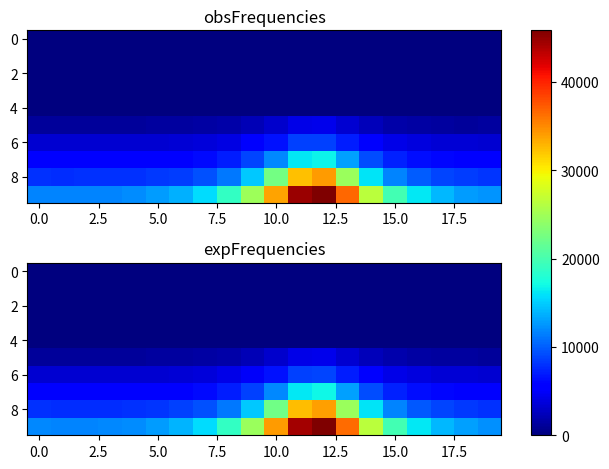

Write Python code to recreate this figure.
import matplotlib.pyplot as plt
import numpy as np
obsFrequencies = np.array([[ 0, 0, 0, 0, 0, 0, 0, 0, 0, 0, 0, 0, 0, 0, 0, 0, 0, 0, 0, 0], [0, 0, 0, 0, 0, 0, 0, 0, 0, 0, 0, 0, 0, 0, 0, 0, 0, 0, 0, 0], [0, 0, 0, 0, 0, 0, 0, 0, 0, 0, 0, 0, 0, 0, 0, 0, 0, 0, 0, 0], [0, 0, 0, 0, 0, 0, 0, 0, 0, 0, 0, 0, 0, 0, 0, 0, 0, 0, 0, 0], [0, 0, 0, 0, 0, 0, 0, 0, 0, 0, 0, 0, 0, 0, 0, 0, 0, 0, 0, 0], [1233, 1177, 1204, 1154, 1191, 1350, 1320, 1510, 1759, 2266, 3108, 4229, 4383, 3323, 2406, 1714, 1537, 1392, 1237, 1257], [3310, 3234, 3276, 3271, 3283, 3350, 3521, 3663, 4104, 5047, 6544, 8698, 8700, 7151, 5125, 4221, 3788, 3488, 3566, 3325], [5544, 5455, 5331, 5398, 5543, 5693, 5800, 6228, 7017, 8800, 11951, 16211, 16700, 12916, 9295, 7264, 6382, 5928, 5735, 5558], [7984, 7837, 7914, 8015, 7934, 8251, 8506, 9477, 11264, 14696, 22514, 32330, 34076, 24662, 16056, 11711, 9874, 8803, 8449, 8121], [11780, 11720, 11679, 11725, 12168, 12805, 13769, 15737, 18811, 24763, 33785, 44580, 45820, 36527, 26367, 19695, 16130, 13973, 12849, 12401 ]]);
expFrequencies = np.array([[ 0, 0, 0, 0, 0, 0, 0, 0, 0, 0, 0, 0, 0, 0, 0, 0, 0, 0, 0, 0], [0, 0, 0, 0, 0, 0, 0, 0, 0, 0, 0, 0, 0, 0, 0, 0, 0, 0, 0, 0], [0, 0, 0, 0, 0, 0, 0, 0, 0, 0, 0, 0, 0, 0, 0, 0, 0, 0, 0, 0], [0, 0, 0, 0, 0, 0, 0, 0, 0, 0, 0, 0, 0, 0, 0, 0, 0, 0, 0, 0], [0, 0, 0, 0, 0, 0, 0, 0, 0, 0, 0, 0, 0, 0, 0, 0, 0, 0, 0, 0], [1207.29, 1194.94, 1193.77, 1203.53, 1226.46, 1268.36, 1341.68, 1473.09, 1721.19, 2209.53, 3111.81, 4221.17, 4382.46, 3363.93, 2367.13, 1801.62, 1514.44, 1364.13, 1281.1, 1233.71], [3301.64, 3282.4, 3280.58, 3295.77, 3331.68, 3398.03, 3516.02, 3731.93, 4149.89, 4995.1, 6596.44, 8601.12, 8894.66, 7049.42, 5271.92, 4287.43, 3800.78, 3552.54, 3418.38, 3343.1], [5474.81, 5442.07, 5438.99, 5464.81, 5526.28, 5641.39, 5850.04, 6241.77, 7025.53, 8677.03, 11960.3, 16259.9, 16903.1, 12916, 9232.15, 7289, 6368.84, 5915.48, 5677.04, 5545.98], [7878.41, 7812.89, 7806.76, 7858.35, 7982.04, 8216.31, 8647.83, 9474.72, 11169.8, 14841.2, 22356.4, 32449.6, 33977, 24579.8, 16095.4, 11748, 9746.42, 8784.65, 8289.46, 8021.89], [11877.9, 11695.5, 11678.2, 11822.4, 12159.5, 12769.7, 13817, 15623.7, 18843.9, 24606.6, 34028.2, 44352.7, 45775.7, 36471, 26347.2, 19838.8, 16180.9, 14132.2, 12953.7, 12265.8 ]]);
fig, (ax1, ax2) = plt.subplots(2)
combined = np.array([obsFrequencies, expFrequencies])
vmin, vmax = np.min(combined), np.max(combined)
cmap = plt.colormaps["jet"]
ax1.imshow(obsFrequencies, cmap=cmap, aspect='auto', vmin = vmin, vmax = vmax)
ax1.title.set_text("obsFrequencies")
im = ax2.imshow(expFrequencies, cmap=cmap, aspect='auto', vmin = vmin, vmax = vmax)
ax2.title.set_text("expFrequencies")
fig.tight_layout()
fig.colorbar(im, ax=list([ax1, ax2]))
plt.show()
